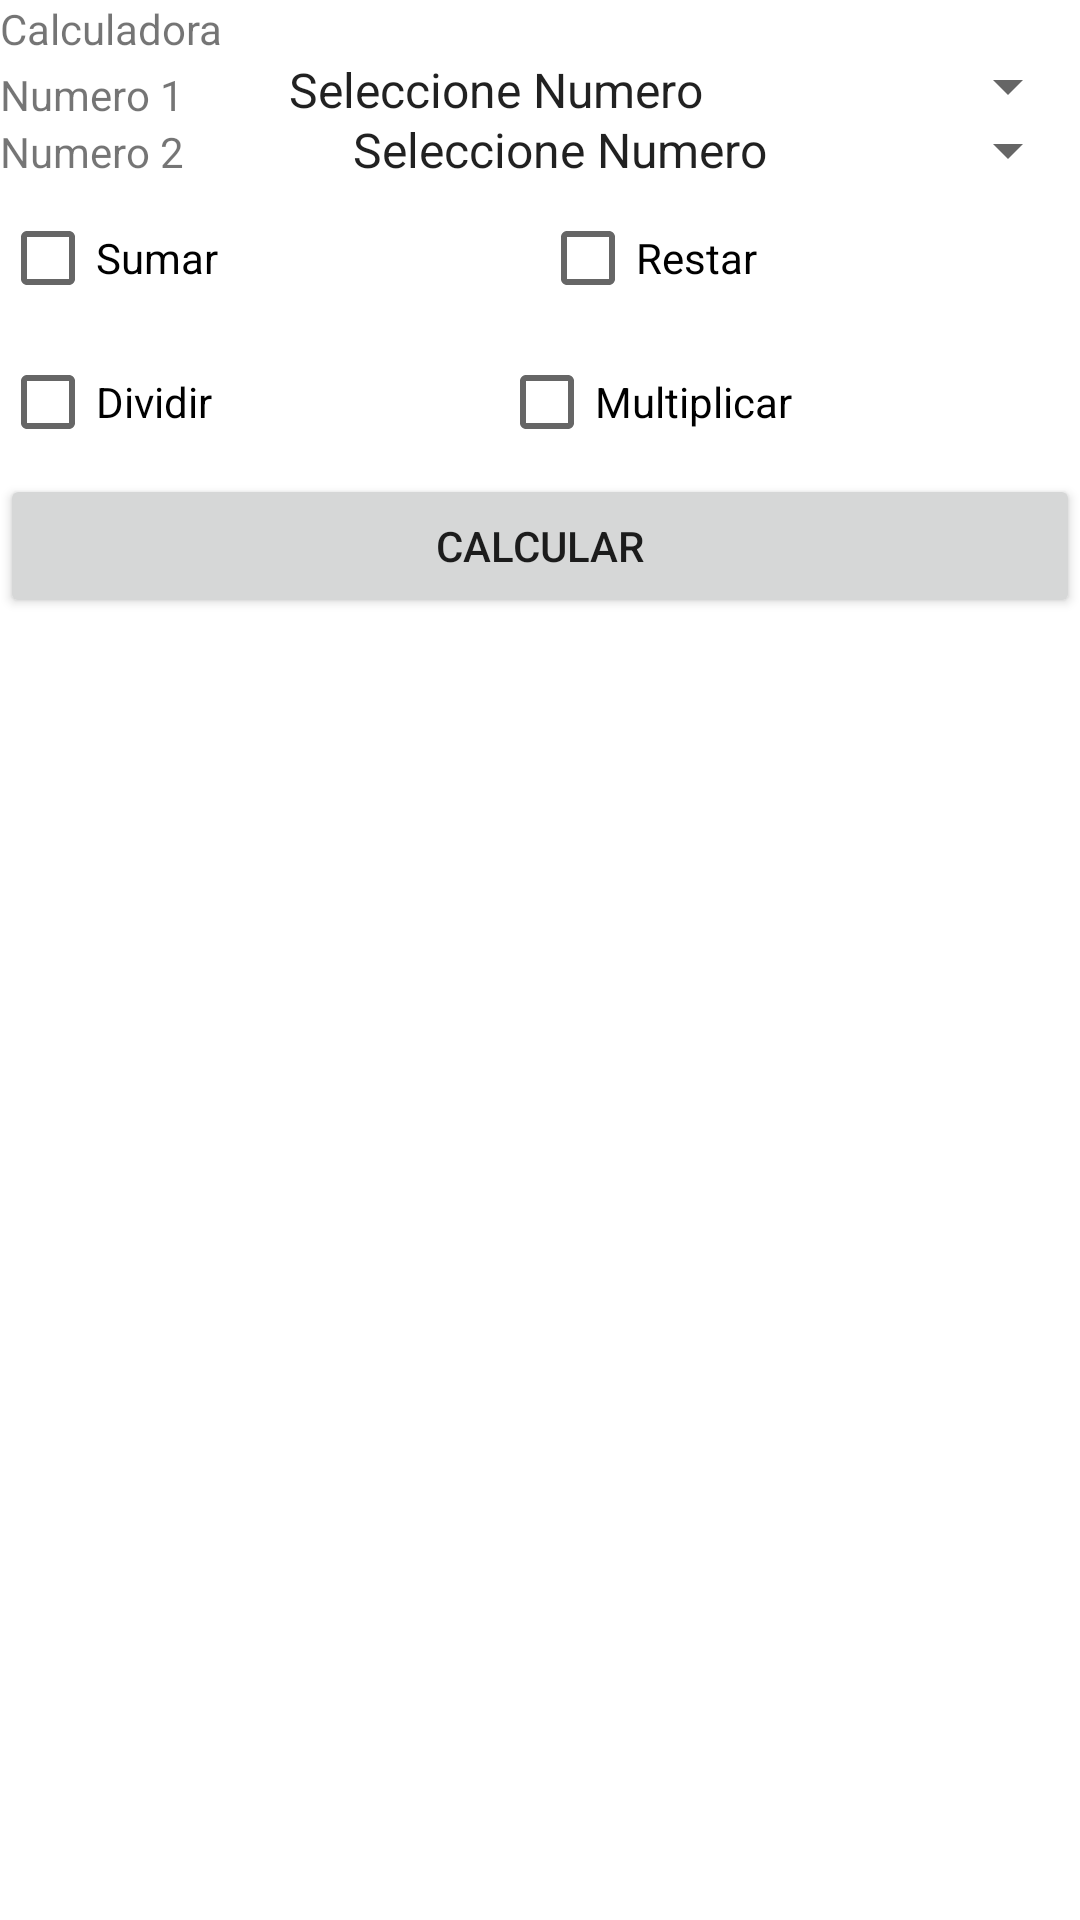

This screen was rendered from an Android layout file. Write that file and the resources it references.
<!-- AndroidManifest.xml: application theme Theme.EXAMENFINAL -->
<!-- res/layout/activity_main.xml -->
<?xml version="1.0" encoding="utf-8"?>
<androidx.constraintlayout.widget.ConstraintLayout xmlns:android="http://schemas.android.com/apk/res/android"
    xmlns:app="http://schemas.android.com/apk/res-auto"
    xmlns:tools="http://schemas.android.com/tools"
    android:layout_width="match_parent"
    android:layout_height="match_parent"
    tools:context=".MainActivity">

    <LinearLayout
        android:layout_width="match_parent"
        android:layout_height="wrap_content"
        android:orientation="vertical">

        <LinearLayout
            android:layout_width="match_parent"
            android:layout_height="wrap_content"
            android:orientation="horizontal">

            <TextView
                android:id="@+id/textView"
                android:layout_width="wrap_content"
                android:layout_height="wrap_content"
                android:layout_weight="1"
                android:text="Calculadora" />

        </LinearLayout>

        <LinearLayout
            android:layout_width="match_parent"
            android:layout_height="wrap_content"
            android:layout_weight="1"
            android:orientation="horizontal">

            <TextView
                android:id="@+id/textView4"
                android:layout_width="19dp"
                android:layout_height="wrap_content"
                android:layout_weight="1"
                android:text="Numero 1" />

            <Spinner
                android:id="@+id/spinner2"
                android:layout_width="wrap_content"
                android:layout_height="match_parent"
                android:layout_weight="1"
                android:entries="@array/numeros" />

        </LinearLayout>

        <LinearLayout
            android:layout_width="match_parent"
            android:layout_height="wrap_content"
            android:orientation="horizontal">

            <TextView
                android:id="@+id/textView5"
                android:layout_width="wrap_content"
                android:layout_height="wrap_content"
                android:layout_weight="1"
                android:text="Numero 2" />

            <Spinner
                android:id="@+id/spinner3"
                android:layout_width="wrap_content"
                android:layout_height="wrap_content"
                android:layout_weight="1"
                android:entries="@array/numeros" />

        </LinearLayout>

        <LinearLayout
            android:layout_width="match_parent"
            android:layout_height="wrap_content"
            android:orientation="horizontal">

            <CheckBox
                android:id="@+id/checkBox"
                android:layout_width="wrap_content"
                android:layout_height="wrap_content"
                android:layout_weight="1"
                android:text="Sumar" />

            <CheckBox
                android:id="@+id/checkBox2"
                android:layout_width="wrap_content"
                android:layout_height="wrap_content"
                android:layout_weight="1"
                android:text="Restar" />
        </LinearLayout>

        <LinearLayout
            android:layout_width="match_parent"
            android:layout_height="wrap_content"
            android:orientation="horizontal">

            <CheckBox
                android:id="@+id/checkBox3"
                android:layout_width="wrap_content"
                android:layout_height="wrap_content"
                android:layout_weight="1"
                android:text="Dividir" />

            <CheckBox
                android:id="@+id/checkBox4"
                android:layout_width="wrap_content"
                android:layout_height="wrap_content"
                android:layout_weight="1"
                android:text="Multiplicar" />
        </LinearLayout>

        <LinearLayout
            android:layout_width="match_parent"
            android:layout_height="match_parent"
            android:orientation="horizontal">

            <Button
                android:id="@+id/button"
                android:layout_width="wrap_content"
                android:layout_height="wrap_content"
                android:layout_weight="1"
                android:text="Calcular" />
        </LinearLayout>
    </LinearLayout>
</androidx.constraintlayout.widget.ConstraintLayout>
<!-- resources referenced by this layout -->
<resources>
  <string-array name="numeros">
          <item>Seleccione Numero</item>
          <item>1</item>
          <item>2</item>
          <item>3</item>
          <item>4</item>
          <item>5</item>
          <item>6</item>
          <item>7</item>
          <item>8</item>
          <item>9</item>
          <item>10</item>
      </string-array>
  <style name="Theme.EXAMENFINAL" parent="Theme.MaterialComponents.DayNight.DarkActionBar">
          
          <item name="colorPrimary">@color/purple_500</item>
          <item name="colorPrimaryVariant">@color/purple_700</item>
          <item name="colorOnPrimary">@color/white</item>
          
          <item name="colorSecondary">@color/teal_200</item>
          <item name="colorSecondaryVariant">@color/teal_700</item>
          <item name="colorOnSecondary">@color/black</item>
          
          <item name="android:statusBarColor" tools:targetApi="l">?attr/colorPrimaryVariant</item>
          
      </style>
  <!-- not gathered from this repository: default colours our renderer supplied (Android Studio template values) -->
  <color name="purple_500">#FF6200EE</color>
  <color name="purple_700">#FF3700B3</color>
  <color name="teal_200">#FF03DAC5</color>
  <color name="teal_700">#FF018786</color>
  <color name="black">#FF000000</color>
  <color name="white">#FFFFFFFF</color>
</resources>
